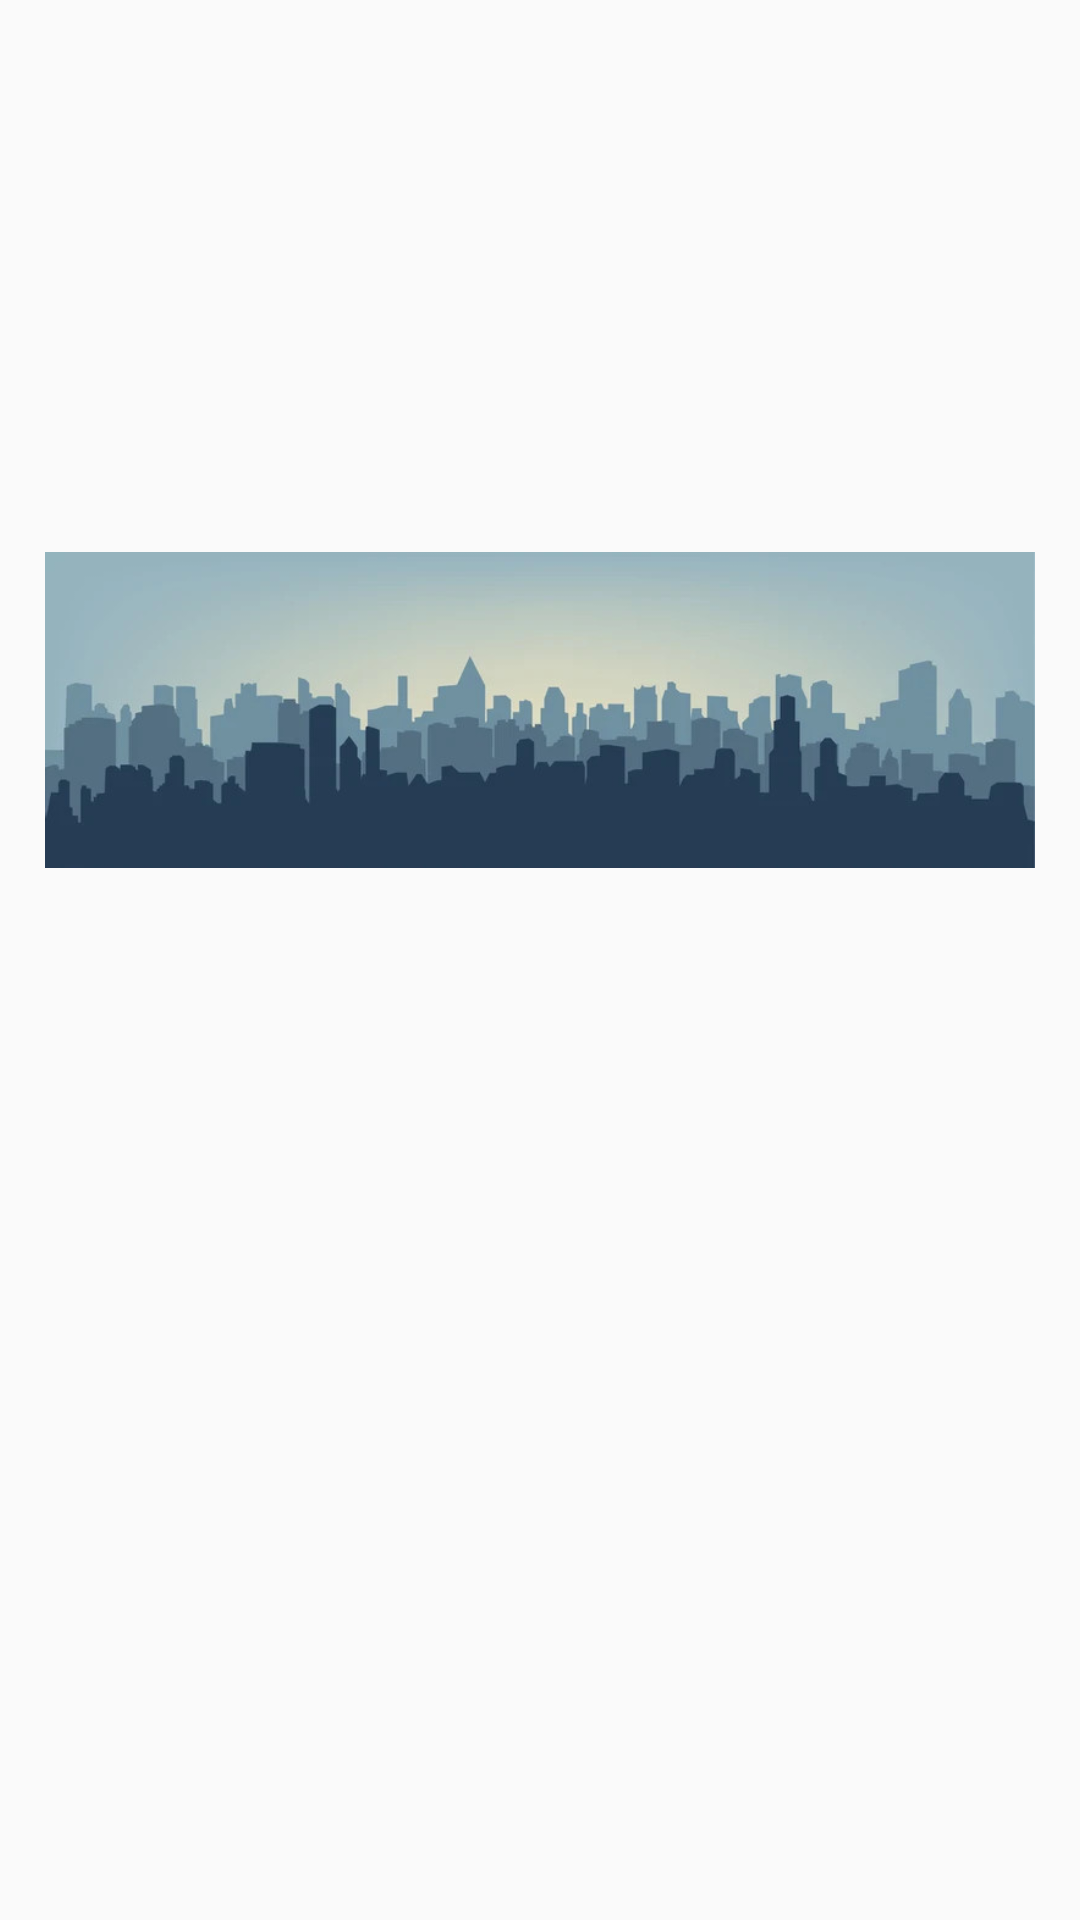

This screen was rendered from an Android layout file. Write that file and the resources it references.
<!-- AndroidManifest.xml: application theme Theme.ControllerForTelegramBot -->
<!-- res/layout/fragment_city_description.xml -->
<?xml version="1.0" encoding="utf-8"?>
<LinearLayout xmlns:android="http://schemas.android.com/apk/res/android"
    xmlns:app="http://schemas.android.com/apk/res-auto"
    xmlns:tools="http://schemas.android.com/tools"
    android:layout_width="match_parent"
    android:layout_height="match_parent"
    android:orientation="vertical"
    android:padding="@dimen/paddingSmall"
    tools:context=".ui.fragments.CityDescriptionFragment">
    <androidx.constraintlayout.widget.ConstraintLayout
        android:layout_width="match_parent"
        android:layout_height="wrap_content">

        <TextView
            android:id="@+id/description_fragment_city_name"
            android:layout_width="wrap_content"
            android:layout_height="wrap_content"
            android:layout_marginTop="16dp"
            app:layout_constraintEnd_toEndOf="parent"
            app:layout_constraintHorizontal_bias="0.5"
            app:layout_constraintStart_toStartOf="parent"
            app:layout_constraintTop_toTopOf="parent" />

        <TextView
            android:id="@+id/description_fragment_city_created"
            android:layout_width="wrap_content"
            android:layout_height="wrap_content"
            android:layout_marginStart="16dp"
            android:layout_marginTop="16dp"
            app:layout_constraintStart_toStartOf="parent"
            app:layout_constraintTop_toBottomOf="@+id/description_fragment_city_name" />

        <TextView
            android:id="@+id/description_fragment_city_modify"
            android:layout_width="wrap_content"
            android:layout_height="wrap_content"
            android:layout_marginStart="16dp"
            android:layout_marginTop="16dp"
            android:paddingBottom="@dimen/paddingSmall"
            app:layout_constraintStart_toStartOf="parent"
            app:layout_constraintTop_toBottomOf="@+id/description_fragment_city_created" />

        <ImageButton
            android:id="@+id/changeThisCityButton"
            android:layout_width="wrap_content"
            android:layout_height="wrap_content"
            android:layout_marginTop="16dp"
            android:layout_marginEnd="16dp"
            android:background="@drawable/baseline_create_18"
            android:contentDescription="@string/buttonPut"
            android:minWidth="32dp"
            android:minHeight="32dp"
            app:layout_constraintEnd_toEndOf="parent"
            app:layout_constraintTop_toTopOf="parent"
            tools:ignore="SpeakableTextPresentCheck" />

        <ImageButton
            android:id="@+id/fastDeleteCityButton"
            android:layout_width="wrap_content"
            android:layout_height="wrap_content"
            android:layout_marginTop="16dp"
            android:layout_marginEnd="16dp"
            android:background="@drawable/baseline_delete_18"
            android:minWidth="32dp"
            android:minHeight="32dp"
            android:contentDescription="@string/buttonDel"
            app:layout_constraintEnd_toEndOf="parent"
            app:layout_constraintTop_toBottomOf="@+id/changeThisCityButton" />
    </androidx.constraintlayout.widget.ConstraintLayout>
    <LinearLayout
        android:layout_width="match_parent"
        android:layout_height="0dp"
        android:layout_weight="1">
        <ScrollView
            android:layout_width="match_parent"
            android:layout_height="match_parent">
            <LinearLayout
                android:layout_width="match_parent"
                android:layout_height="wrap_content"
                android:orientation="vertical">
                <TextView
                    android:id="@+id/description_city_fragment_description"
                    android:layout_width="match_parent"
                    android:layout_height="wrap_content"/>

                <ImageView
                    android:id="@+id/image_description"
                    android:layout_width="match_parent"
                    android:layout_height="match_parent"
                    android:scaleType="fitXY"
                    android:layout_gravity="center_horizontal"
                    android:adjustViewBounds="true"
                    android:paddingTop="@dimen/paddingNormal"
                    android:src="@drawable/city_drawable" />
            </LinearLayout>
        </ScrollView>
    </LinearLayout>
</LinearLayout>
<!-- resources referenced by this layout -->
<resources>
  <dimen name="paddingNormal">30dp</dimen>
  <dimen name="paddingSmall">15dp</dimen>
  <!-- drawable city_drawable: jpg bitmap (drawable, 23064 bytes) -->
  <string name="buttonDel">Delete</string>
  <string name="buttonPut">Change</string>
  <style name="Theme.ControllerForTelegramBot" parent="Theme.AppCompat.Light.NoActionBar">
          
          <item name="colorPrimary">@color/purple_500</item>
          <item name="colorPrimaryVariant">@color/purple_700</item>
          <item name="colorOnPrimary">@color/white</item>
          
          <item name="colorSecondary">@color/teal_200</item>
          <item name="colorSecondaryVariant">@color/teal_700</item>
          <item name="colorOnSecondary">@color/black</item>
          
          <item name="android:statusBarColor" tools:targetApi="l">?attr/colorPrimaryVariant</item>
          
      </style>
  <color name="purple_500">#FF6200EE</color>
  <color name="purple_700">#FF3700B3</color>
  <color name="white">#FFFFFFFF</color>
  <color name="teal_200">#FF03DAC5</color>
  <color name="teal_700">#FF018786</color>
  <color name="black">#FF000000</color>
</resources>
